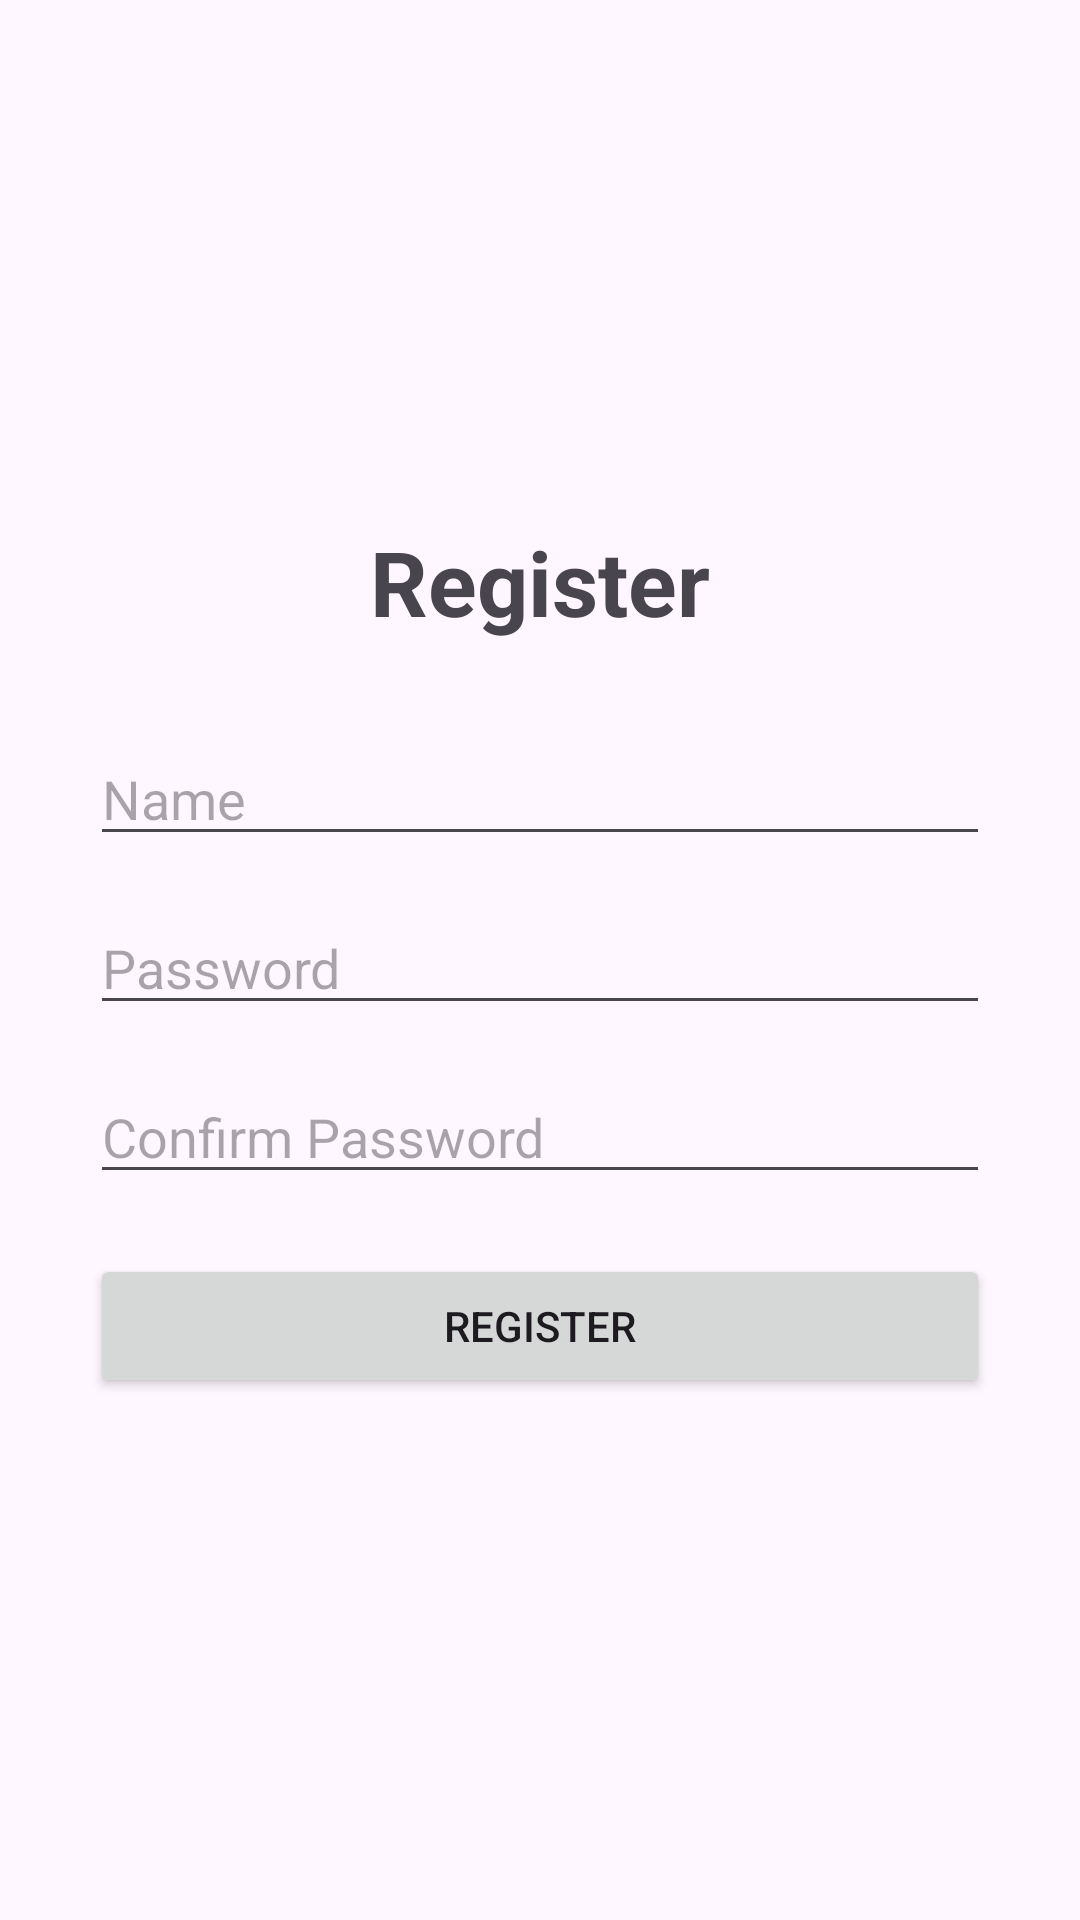

Android layout source for this screen:
<!-- AndroidManifest.xml: application theme Theme.CampusStore -->
<!-- res/layout/activity_register.xml -->
<?xml version="1.0" encoding="utf-8"?>
<LinearLayout xmlns:android="http://schemas.android.com/apk/res/android"
    android:layout_width="match_parent"
    android:layout_height="match_parent"
    android:orientation="vertical"
    android:padding="30dp"
    android:gravity="center">

    <TextView
        android:layout_width="wrap_content"
        android:layout_height="wrap_content"
        android:text="Register"
        android:textSize="30sp"
        android:textStyle="bold"
        android:layout_marginBottom="30dp" />

    <EditText
        android:id="@+id/etName"
        android:layout_width="match_parent"
        android:layout_height="wrap_content"
        android:hint="Name"
        android:inputType="text"
        android:layout_marginBottom="15dp" />

    <EditText
        android:id="@+id/etPassword"
        android:layout_width="match_parent"
        android:layout_height="wrap_content"
        android:hint="Password"
        android:inputType="textPassword"
        android:layout_marginBottom="15dp" />

    <EditText
        android:id="@+id/etConfirmPassword"
        android:layout_width="match_parent"
        android:layout_height="wrap_content"
        android:hint="Confirm Password"
        android:inputType="textPassword"
        android:layout_marginBottom="20dp" />

    <Button
        android:id="@+id/btnRegister"
        android:layout_width="match_parent"
        android:layout_height="wrap_content"
        android:text="Register" />

</LinearLayout>
<!-- resources referenced by this layout -->
<resources>
  <style name="Theme.CampusStore" parent="Base.Theme.CampusStore" />
  <style name="Base.Theme.CampusStore" parent="Theme.Material3.DayNight.NoActionBar">
          
          
      </style>
</resources>
